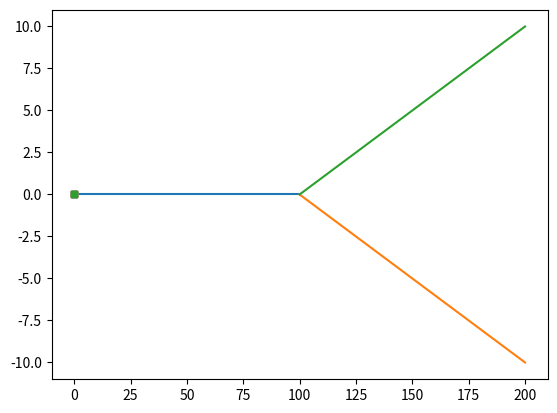

Here is the Python script that generated this plot: (Note: this script raises an exception after producing the figure.)
import matplotlib.pyplot as plt
import numpy as np
import random

class Car(object):

    def __init__(self, edge, route, speed):
       self.edge = edge
       self.route = route
       self.pos = 0
       self.speed=speed
       # Visualisation point
       x, y = edge.getStart()
       self.vis = plt.plot(x, y, 's', markersize=4)[0]

    def getPos(self):
        return self.pos

    def getEdge(self):
        return self.edge

# The three speed rules
    def accelerationRule(self):
        if self.speed < maxSpeed - 1:
           self.speed+=1

    def randomizationRule(self):
        if self.speed > 1:
             if np.random.uniform(0,1) < p:
                 self.speed -= 1

    def distanceRule(self, frontCar):
        hisEdge = frontCar.getEdge()
        if hisEdge == self.edge:
            difference = frontCar.getPos() - self.pos
            print('-  ',round(difference))
        else:
            difference = (
                 self.edge.getLength() - self.pos
                 + frontCar.getPos()
                 )
            print('+  ',round(difference))

        difference = abs(difference)
        if difference + 2 < self.speed:
            self.speed=difference

# Updating locations and moving to new edges
    def setNewEdge(self):
        del self.route[0]
        if len(self.route) != 0:
            self.edge = route[0]
        else: self.edge = False

    def updateLocation(self):
        distance = self.speed*timestep
        if self.pos + distance < self.edge.getLength():
            # Updating visualisation information
            self.pos += distance
            x, y = self.edge.getXY(self.pos)
            self.vis.set_data(x, y)
            return True
        else:
            if len(self.route) == 0:
                self.vis.remove()
                self.pos += distance
                self.edge.removeCar(self)
                return False
            else:
                distance -= self.edge.getLength() - self.pos
                self.pos = distance
                self.edge.removeCar(self)
                self.edge = self.route[0]
                self.edge.addCar(self)
                del self.route[0]
                x, y = self.edge.getXY(self.pos)
                self.vis.set_data(x, y)
                return True

    def getFrontCar(self):
        for car in self.edge.getCars():
            if car.getPos() > self.pos:
                return car
        if len(route) != 0:
            nextCarList = route[0].getCars()
            if len(nextCarList) != 0:
                print("CAR ON DIFFERENT EDGE")
                return nextCarList[-1]
        return False

    def activate(self):
        self.edge.addCar(self)


class Edge(object):
    def __init__(self, node1, node2):
        x1, y1 = node1
        x2, y2 = node2
        plt.plot((x1,x2),(y1,y2))
        self.length = np.sqrt((x2-x1)**2 + (y2-y1)**2)
        self.angle = np.arctan((y2-y1)/(x2-x1))
        self.x1, self.y1 = x1, y1
        self.x2, self.y2 = x2, y2
        self.cars = []

    def getLength(self):
        return self.length

    def getStart(self):
        return (self.x1, self.y1)

    def getXY(self, pos):
        x = self.x1 + np.cos(self.angle)*pos
        y = self.y1 + np.sin(self.angle)*pos
        return (x, y)

    def addCar(self, car):
        self.cars.append(car)

    def removeCar(self, car):
        for n, myCar in enumerate(self.cars):
            if myCar == car:
                del self.cars[n]
                return

    def getCars(self):
        return self.cars

# Some constants
totCars = 10
influx = 1 #cars per timestep
timestep = 1 #seconds per timestep
time = 100
maxSpeed = 5
p = 0.5

if __name__ == '__main__':
    # Activate interactive visualisation
    plt.ion()
    # Initialise network, for now only one road
    road1 = Edge((0,0),(100,0))
    road2 = Edge((100,0),(200,-10))
    road3 = Edge((100,0),(200,10))

    # Generate all agents
    cars = []
    activeCars = []
    for c in range(totCars):
        road = random.choice([road2, road3])
        route = [road1, road]
        speed = maxSpeed - 2 + 2*np.random.random()
        cars.append(Car(route[0], route[1:], speed))

    for t in range(time):
        if t%1 == 0 and len(cars) != 0:
            cars[0].activate()
            activeCars.append(cars[0])
            del cars[0]

        newActiveCars = []
        for n, car in enumerate(activeCars):
            # if not (n == 0 and not (t < 10 or t > 25)):
            car.accelerationRule()
            car.randomizationRule()
            if n != 0:
                frontCar = car.getFrontCar()
                if frontCar:
                    car.distanceRule(frontCar)

        for car in activeCars:
            onEdge = car.updateLocation()
            if onEdge:
                newActiveCars.append(car)

        print([round(car.getPos()) for car in newActiveCars])
        activeCars = newActiveCars
        plt.pause(0.5)

    averageSpeed = sum([car.getAverageSpeed() for car in cars])/len(cars)

# In[11]:
